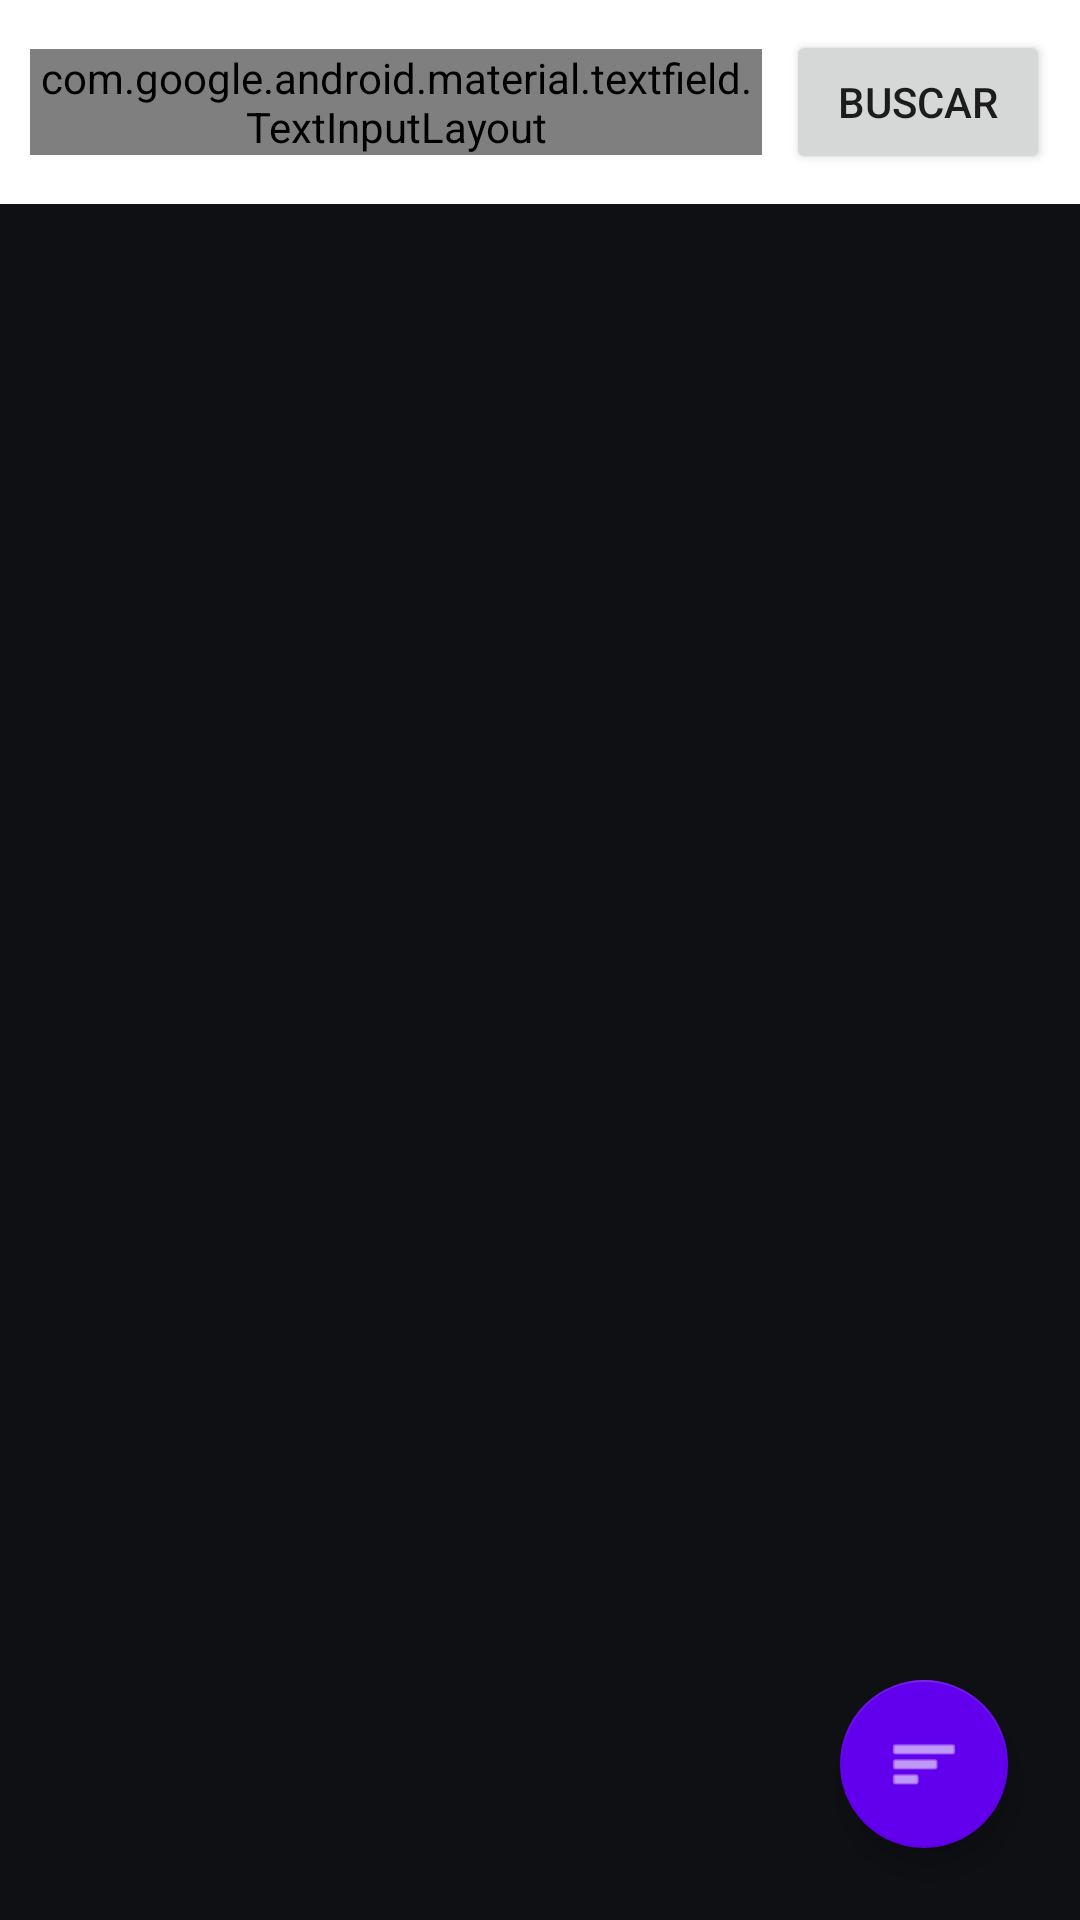

Write the Android layout XML for this screen, with the resource values it uses.
<!-- AndroidManifest.xml: application theme Theme.CineSphereApp -->
<!-- res/layout/activity_home_fragment.xml -->
<?xml version="1.0" encoding="utf-8"?>
<RelativeLayout xmlns:android="http://schemas.android.com/apk/res/android"
    xmlns:app="http://schemas.android.com/apk/res-auto"
    android:layout_width="match_parent"
    android:layout_height="match_parent"
    android:background="@color/cine_background">

    <LinearLayout
        android:id="@+id/topContainer"
        android:layout_width="match_parent"
        android:layout_height="wrap_content"
        android:orientation="horizontal"
        android:gravity="center_vertical"
        android:padding="10dp"
        android:background="?attr/colorSurface">

        <com.google.android.material.textfield.TextInputLayout
            style="@style/Widget.Material3.TextInputLayout.OutlinedBox"
            android:layout_width="0dp"
            android:layout_height="wrap_content"
            android:layout_weight="1"
            android:hint="Buscar película...">

            <com.google.android.material.textfield.TextInputEditText
                android:id="@+id/etSearch"
                android:layout_width="match_parent"
                android:layout_height="wrap_content" />
        </com.google.android.material.textfield.TextInputLayout>

        <Button
            android:id="@+id/btnSearch"
            android:layout_width="wrap_content"
            android:layout_height="wrap_content"
            android:text="Buscar"
            android:layout_marginStart="8dp"/>
    </LinearLayout>

    <androidx.recyclerview.widget.RecyclerView
        android:id="@+id/rvMovies"
        android:layout_width="match_parent"
        android:layout_height="match_parent"
        android:layout_below="@+id/topContainer"
        android:padding="4dp"
        android:clipToPadding="false"/>

    <com.google.android.material.floatingactionbutton.FloatingActionButton
        android:id="@+id/fabFilter"
        android:layout_width="wrap_content"
        android:layout_height="wrap_content"
        android:layout_alignParentEnd="true"
        android:layout_alignParentBottom="true"
        android:layout_margin="24dp"
        android:src="@android:drawable/ic_menu_sort_by_size"
        app:backgroundTint="?attr/colorPrimary"
        app:tint="?attr/colorOnPrimary"
        android:contentDescription="Filtros" />

</RelativeLayout>
<!-- resources referenced by this layout -->
<resources>
  <color name="cine_background">#0F1014</color>
  <style name="Theme.CineSphereApp" parent="Theme.MaterialComponents.DayNight.NoActionBar">
          
          <item name="colorPrimary">@color/purple_500</item>
          <item name="colorPrimaryVariant">@color/purple_700</item>
          <item name="colorOnPrimary">@color/white</item>
          
          <item name="colorSecondary">@color/teal_200</item>
          <item name="colorSecondaryVariant">@color/teal_700</item>
          <item name="colorOnSecondary">@color/black</item>
          
          <item name="android:statusBarColor">?attr/colorPrimaryVariant</item>
          
      </style>
  <color name="white">#FFFFFF</color>
  <color name="black">#000000</color>
  <!-- not gathered from this repository: default colours our renderer supplied (Android Studio template values) -->
  <color name="purple_500">#FF6200EE</color>
  <color name="purple_700">#FF3700B3</color>
  <color name="teal_200">#FF03DAC5</color>
  <color name="teal_700">#FF018786</color>
</resources>
